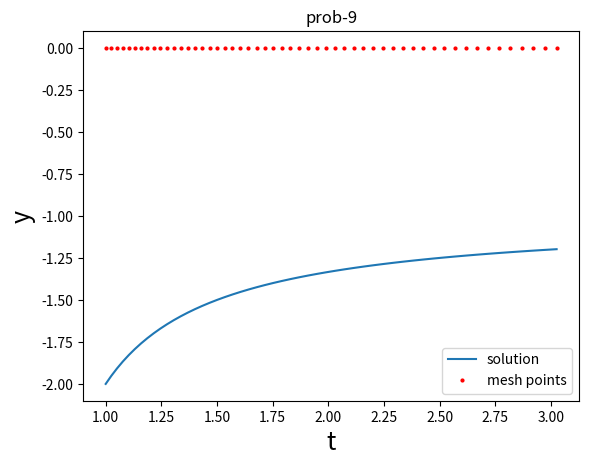

Write the Python code that produced this figure.
'''
In a python code, use adaptive step-size control with the fourth-order Runge-Kutta Method to solve:
    y' = (y^2 + y)/t , 1<t<3 , y(1)=-2
The absolute accuracy of the solution should be better than 10^-4.
Make a plot showing the solution and the mesh points.
'''
# [redacted]
from numpy import *
import matplotlib.pyplot as plt
def f(y,t):
    return ((y**2)+y)/t
h=0.1
T=[1]
Y=[-2]
y=-2
t=1
u=-2
v=1
q=10**(-4)
while(v<=3.00):
# mesh point using h
  k1=h*f(y,t)
  k2=h*f(y+k1/2,t+h/2)
  k3=h*f(y+k2/2,t+h/2)
  k4=h*f(y+k3,t+h)
  k=(1/6)*(k1+k4+(2*(k2+k3)))
  y1=y+k
# mesh point using h/2 running twice by j-loop
  for j in range(1):  
    k1=(h/2)*f(y,t)
    k2=(h/2)*f(y+k1/2,t+h/4)
    k3=(h/2)*f(y+k2/2,t+h/4)
    k4=(h/2)*f(y+k3,t+h/2)
    k=(1/6)*(k1+k4+(2*(k2+k3)))
    y=y+k
    t=t+(h/2)
  y2=y
# adaptive step size = hm
  hm=h*(q*h*30/abs(y1-y2))**0.25
# mesh point using hm
  k1=hm*f(u,v)
  k2=hm*f(u+k1/2,v+hm/2)
  k3=hm*f(u+k2/2,v+hm/2)
  k4=hm*f(u+k3,v+hm)
  k=(1/6)*(k1+k4+(2*(k2+k3)))
  u=u+k
  y=u #saving in y to calculate mesh points using h in next step
  Y.append(u)
  v=v+hm
  t=v #saving in t to calculate mesh points using h in next step
  T.append(v)
O=zeros(len(T),dtype=float) # To plot mesh points
plt.plot(T,Y,label='solution')
plt.title('prob-9')
plt.xlabel('t',size=18)
plt.ylabel('y',size=18)
plt.plot(T,O,"ro",markersize=2,label='mesh points')
plt.legend()
plt.show()